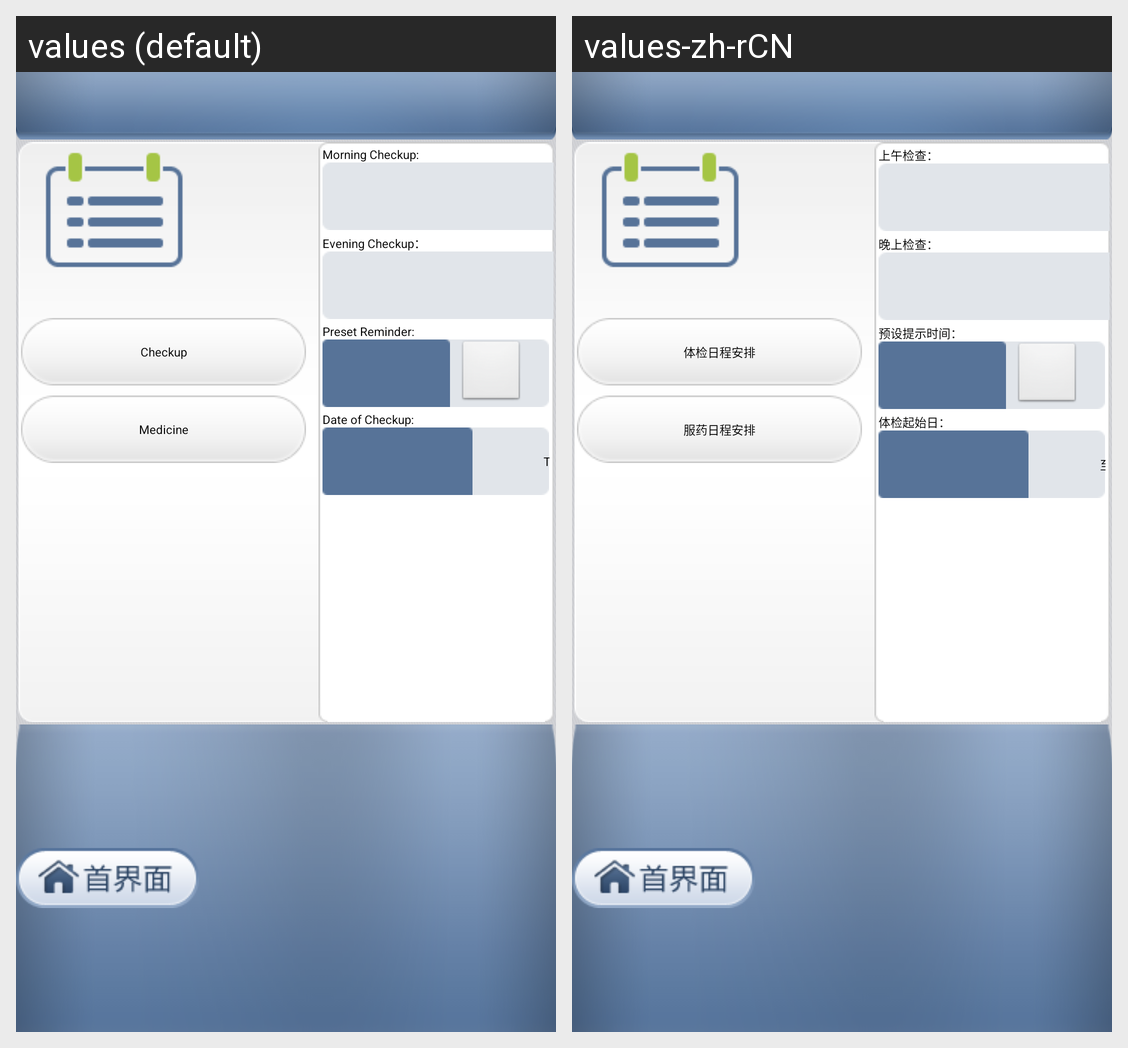

Here is an Android app screen in its default locale and in the app's own translations. Write out the translated-string differences for the strings that appear on this screen.
Android screen res/layout/medical_calendar.xml rendered under 2 locales, left to right: values (default), values-zh-rCN. Device: Nexus 5 (rendered at 1080×1920; each locale shown at half size, 540×960, under a caption strip naming it); theme AppTheme.
Strings drawn on this screen, with the default value and each locale's value (text and hints the layout hard-codes, and strings that could not be matched under every locale, appear in the picture but are not listed):

medical_calendar_ButtonTiJian
  values: Checkup
  values-zh-rCN: 体检日程安排

medical_calendar_ButtonFuYao
  values: Medicine
  values-zh-rCN: 服药日程安排

medical_calendar_ShangWu
  values: Morning Checkup:
  values-zh-rCN: 上午检查：

medical_calendar_WanShang
  values: Evening Checkup：
  values-zh-rCN: 晚上检查：

medical_calendar_YuShe
  values: Preset Reminder:
  values-zh-rCN: 预设提示时间：

medical_calendar_Date
  values: Date of Checkup:
  values-zh-rCN: 体检起始日：

medical_calendar_To
  values: To
  values-zh-rCN: 至
